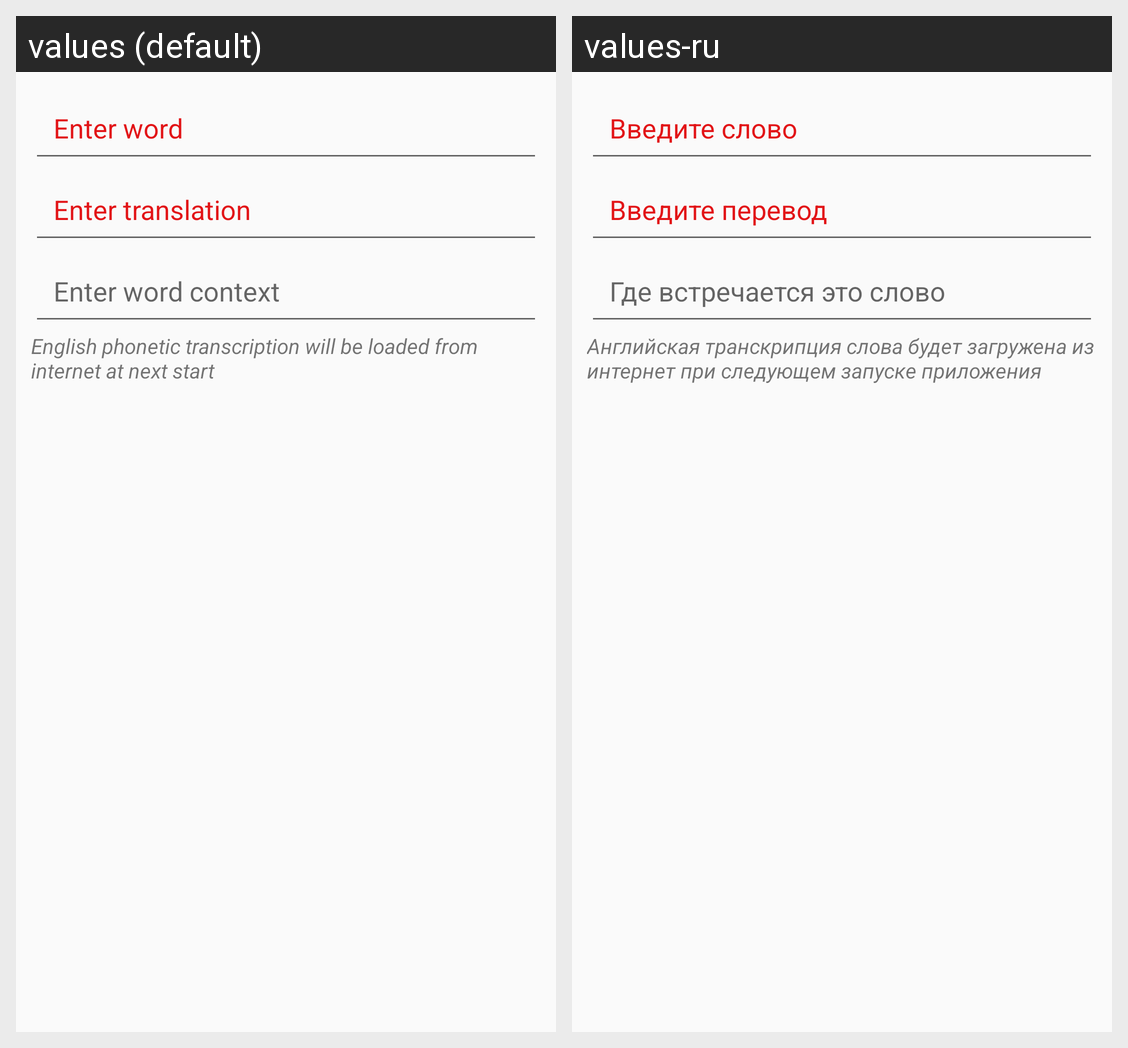

For this localized Android screen grid, give each drawn string resource with its value in every locale shown.
Android screen res/layout/dialog_add_word.xml rendered under 2 locales, left to right: values (default), values-ru. Device: Nexus 5 (rendered at 1080×1920; each locale shown at half size, 540×960, under a caption strip naming it); theme AppTheme.
Strings drawn on this screen, with the default value and each locale's value (text and hints the layout hard-codes, and strings that could not be matched under every locale, appear in the picture but are not listed):

word.EnterWordHint
  values: Enter word
  values-ru: Введите слово

word.EnterTranslationHint
  values: Enter translation
  values-ru: Введите перевод

word.EnterContextHint
  values: Enter word context
  values-ru: Где встречается это слово

notifyPhoneticTranscription
  values: English phonetic transcription will be loaded from internet at next start
  values-ru: Английская транскрипция слова будет загружена из интернет при следующем запуске приложения
